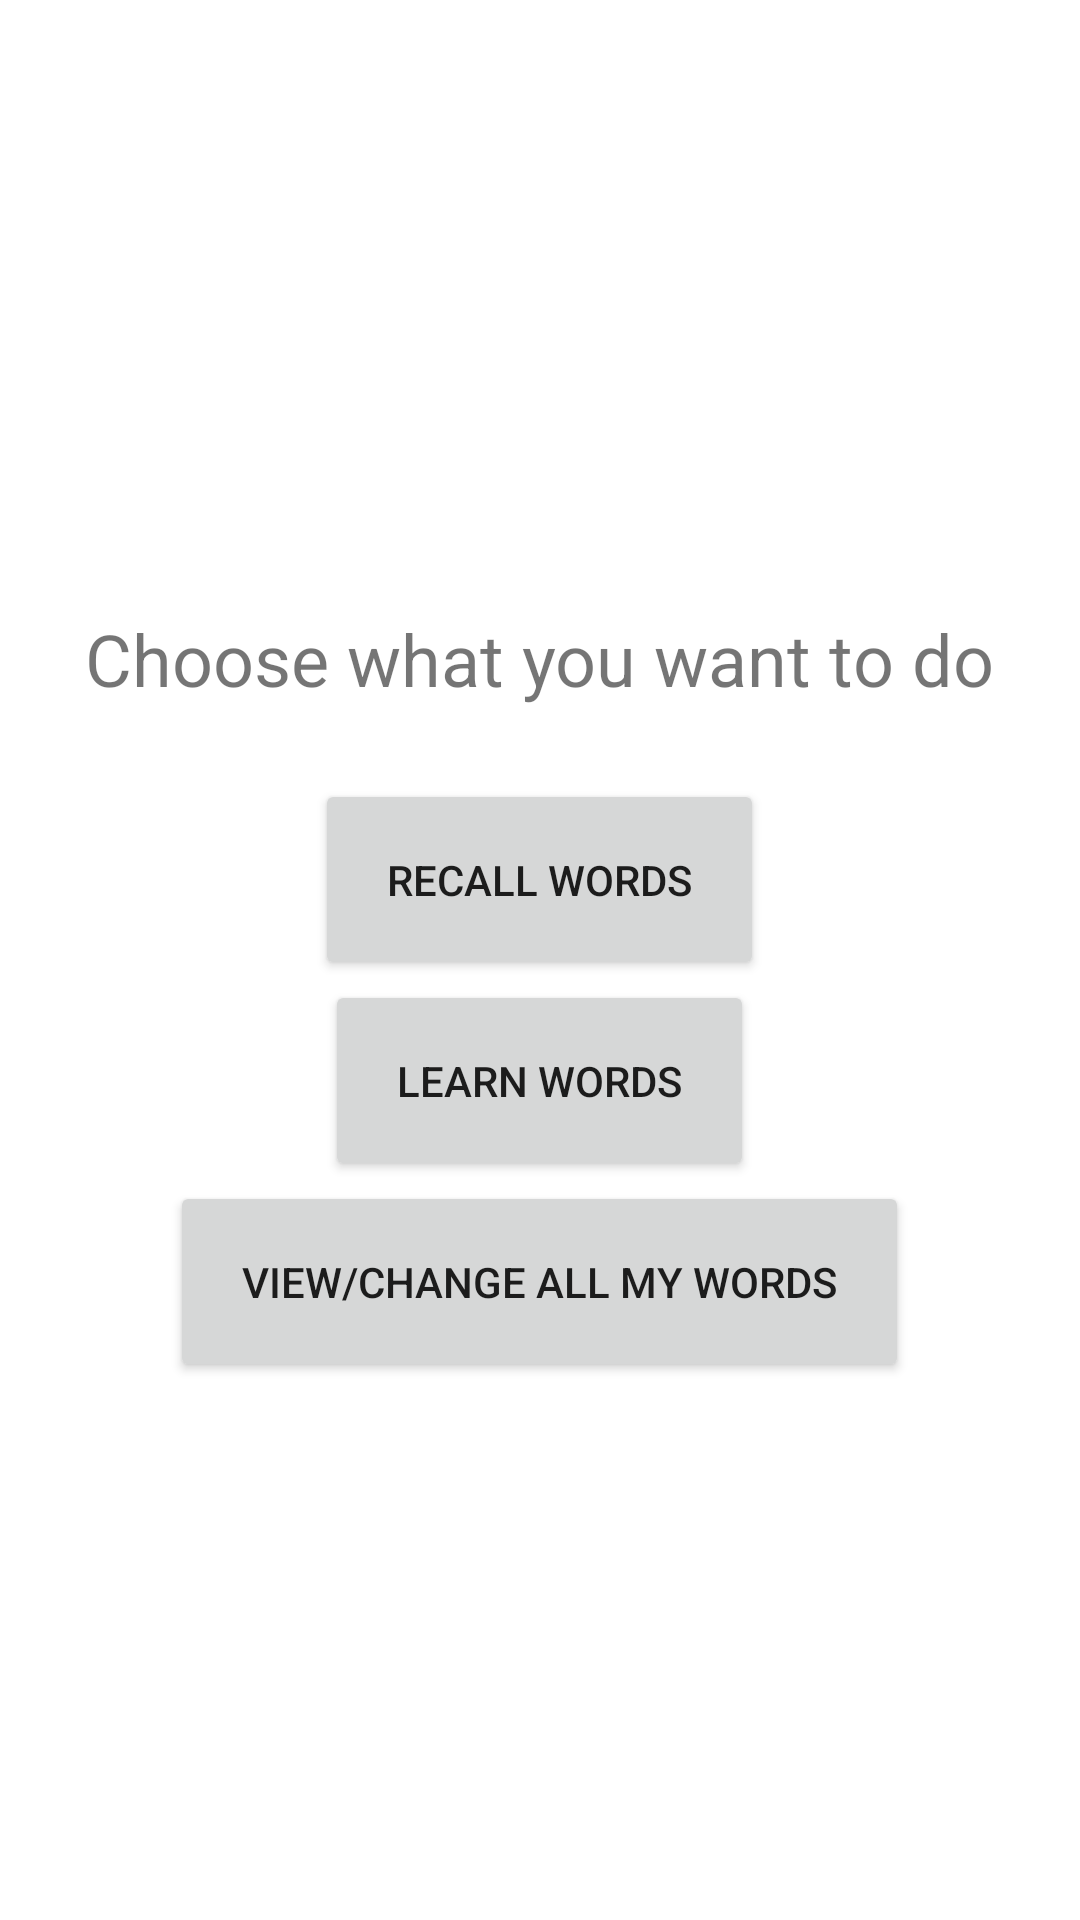

Write the Android layout XML for this screen, with the resource values it uses.
<!-- AndroidManifest.xml: application theme Theme.RecordRemember -->
<!-- res/layout/activity_main.xml -->
<?xml version="1.0" encoding="utf-8"?>
<androidx.constraintlayout.widget.ConstraintLayout xmlns:android="http://schemas.android.com/apk/res/android"
    xmlns:app="http://schemas.android.com/apk/res-auto"
    xmlns:tools="http://schemas.android.com/tools"
    android:layout_width="match_parent"
    android:layout_height="match_parent">

    <LinearLayout
        android:layout_width="match_parent"
        android:layout_height="match_parent"
        android:gravity="center"
        android:orientation="vertical" >

        <TextView
            android:textSize="24dp"
            android:layout_width="wrap_content"
            android:layout_height="wrap_content"
            android:padding="24dp"
            android:text="@string/text_askChooseOption" />

        <Button
            android:id="@+id/recallWordsButton"
            android:layout_width="wrap_content"
            android:layout_height="wrap_content"
            android:text="@string/button_chooseRecallWords"
            android:padding="24dp"/>

        <Button
            android:id="@+id/learnWordsButton"
            android:layout_width="wrap_content"
            android:layout_height="wrap_content"
            android:text="@string/button_chooseLearnWords"
            android:padding="24dp"/>

        <Button
            android:id="@+id/viewMyWordsButton"
            android:layout_width="wrap_content"
            android:layout_height="wrap_content"
            android:text="@string/button_chooseViewChangeAllWords"
            android:padding="24dp"/>


    </LinearLayout>

</androidx.constraintlayout.widget.ConstraintLayout>
<!-- resources referenced by this layout -->
<resources>
  <string name="button_chooseLearnWords">Learn Words</string>
  <string name="button_chooseRecallWords">Recall Words</string>
  <string name="button_chooseViewChangeAllWords">View/change all my words</string>
  
  
      // Choose set to learn activity
  <string name="text_askChooseOption">Choose what you want to do</string>
  <style name="Theme.RecordRemember" parent="Theme.MaterialComponents.DayNight.DarkActionBar">
          
          <item name="colorPrimary">@color/purple_500</item>
          <item name="colorPrimaryVariant">@color/purple_700</item>
          <item name="colorOnPrimary">@color/white</item>
          
          <item name="colorSecondary">@color/teal_200</item>
          <item name="colorSecondaryVariant">@color/teal_700</item>
          <item name="colorOnSecondary">@color/black</item>
          
          <item name="android:statusBarColor" tools:targetApi="l">?attr/colorPrimaryVariant</item>
          
      </style>
  <color name="purple_500">#FF6200EE</color>
  <color name="purple_700">#FF3700B3</color>
  <color name="white">#FFFFFFFF</color>
  <color name="teal_200">#FF03DAC5</color>
  <color name="teal_700">#FF018786</color>
  <color name="black">#FF000000</color>
</resources>
